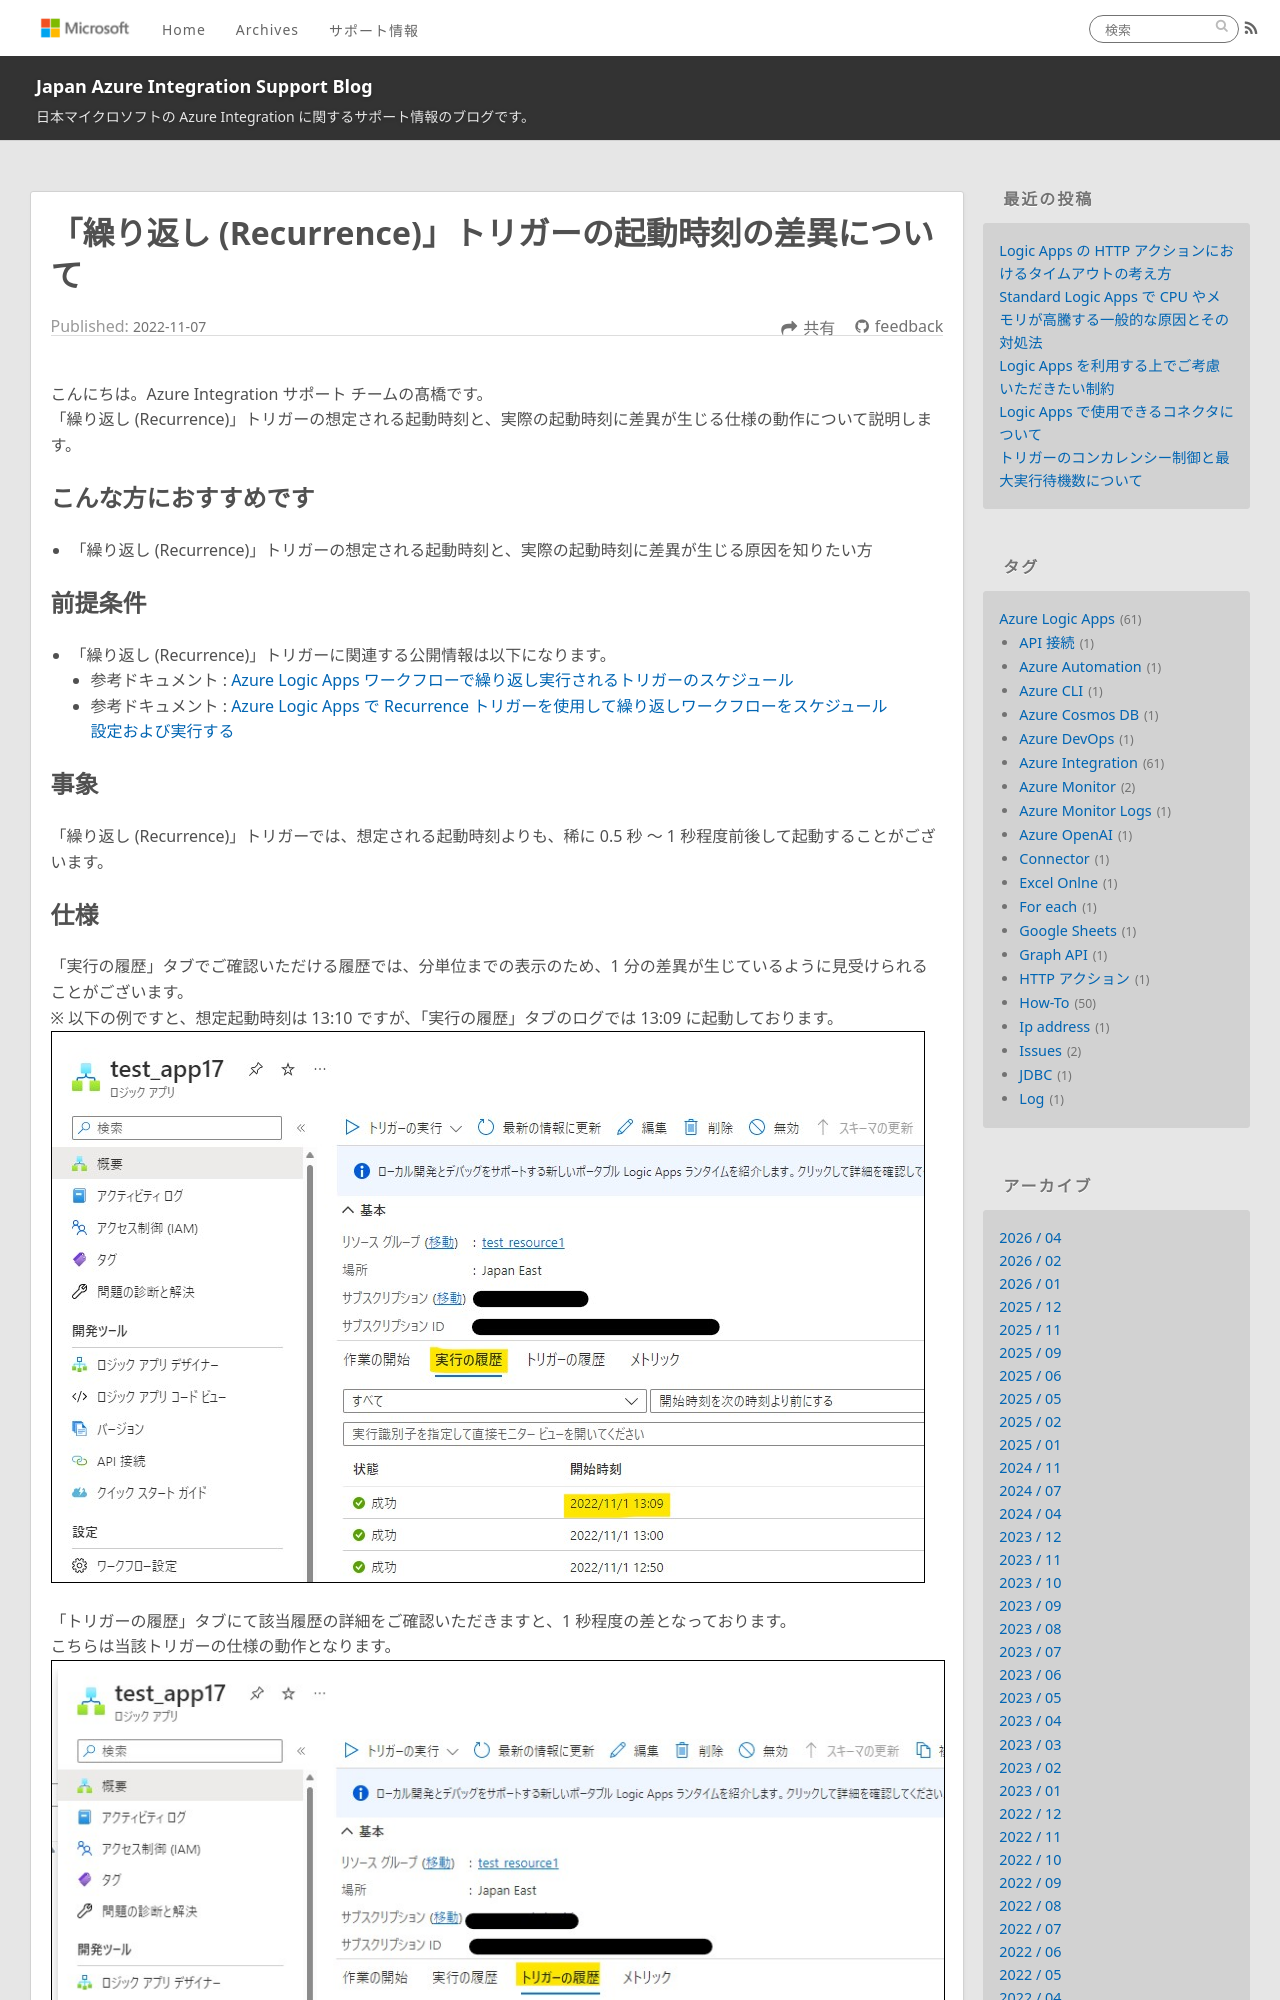

repository: Yiwen-Chen/blog · page: LogicApps/ScheduleTriggerStrattime/index.html · generator: jekyll

---
title: 「繰り返し (Recurrence)」トリガーの起動時刻の差異について
date: 2022-11-07 00:00:00
tags:
  - How-To
  - Tips
  - Azure Integration
  - Azure Logic Apps 
  - Trigger
---

こんにちは。Azure Integration サポート チームの髙橋です。  
「繰り返し (Recurrence)」トリガーの想定される起動時刻と、実際の起動時刻に差異が生じる仕様の動作について説明します。

## こんな方におすすめです
- 「繰り返し (Recurrence)」トリガーの想定される起動時刻と、実際の起動時刻に差異が生じる原因を知りたい方

## 前提条件
- 「繰り返し (Recurrence)」トリガーに関連する公開情報は以下になります。
  - 参考ドキュメント : [Azure Logic Apps ワークフローで繰り返し実行されるトリガーのスケジュール](https://learn.microsoft.com/ja-jp/azure/logic-apps/concepts-schedule-automated-recurring-tasks-workflows)
  - 参考ドキュメント : [Azure Logic Apps で Recurrence トリガーを使用して繰り返しワークフローをスケジュール設定および実行する](https://learn.microsoft.com/ja-jp/azure/connectors/connectors-native-recurrence?tabs=consumption)


## 事象
「繰り返し (Recurrence)」トリガーでは、想定される起動時刻よりも、稀に 0.5 秒 ～ 1 秒程度前後して起動することがございます。
